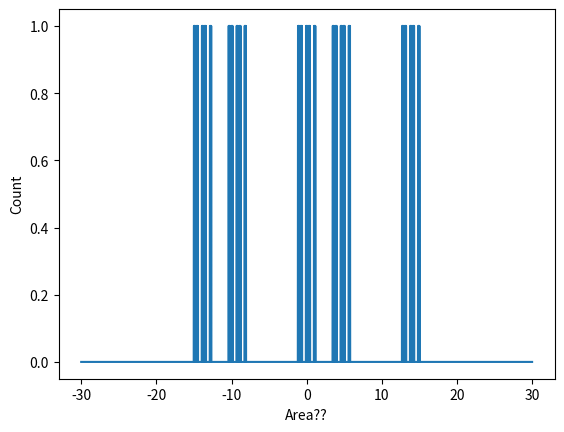
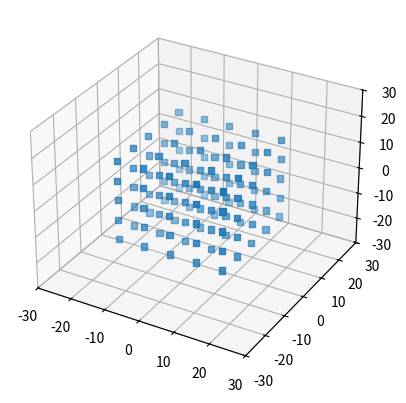

Generate these figures, in order, with matplotlib:
# -*- coding: utf-8 -*-
"""
Created on Thu Jan 23 18:55:21 2020

@author: Prava
"""


"""
Created on Wed Jan 22 15:37:43 2020
@author: Weberknecht2
"""


import numpy as np
import matplotlib.pyplot as plt    
from mpl_toolkits.mplot3d import Axes3D
"""
Function to read the data
"""

def Read(file_path,header,step_number):

    with open(file_path, "r") as f:
        a = f.read()
    step = a.split(header)[step_number + 1].strip()
    v_liste =[]
    for line in step.split("\n"):
        _, x, y, z = line.split("\t")
        v_liste.append(np.array([float(x),float(y),float(z)]))
       
    return np.array(v_liste)

"""
d_boxSize : the size of a small box with in the box
Tota_size : the size of the whole box.
Data: informantion about the position
"""

def init_pos(box_size, num_particles, scale=1.):
    """
    Initialisation of the position of N particles in a box with a given side length in 3 dimensions. The particles are
    positioned on a 3D-lattice with equidistant points.
    :param box_size:  <int> box size length
    :param num_particles: <int> number of particles (must be a perfect cube)
    :param scale: <float> scale of how to shrink the distance between the partciles. This always remain centred. The
    default is set to 1, which means the particles spread from one end of the box to the other.
    :return: r: <array> of 3D positions of each particle.
    """
    n = round(num_particles ** (1 / 3))
    if n ** 3 != num_particles:
        raise NotCubicNumber(
            "Number of particles N is not a perfect cube and cannot be used in this implementation.")
    one_direction = np.linspace(box_size / 2 * -1, box_size / 2, n)
    one_direction *= scale
    positions = []
    for i in one_direction:
        for j in one_direction:
            for k in one_direction:
                positions.append(np.array([i, j, k]))

    return np.array(positions)


def check_range(pos, i, j, k,d_boxSize):
    a = 0
    if i <= pos[0] < i+d_boxSize:
            if j <= pos[1] < j+d_boxSize:
                    if k <= pos[2] < k+d_boxSize:
                            a = 1
    return a


def count(data,Total_size,d_boxSize):

    N = []

    to_do = data

    print ('Counting number of particles per cell...')

    for k in range(-Total_size,Total_size+d_boxSize,d_boxSize):
            for j in range(-Total_size,Total_size+d_boxSize,d_boxSize):
                    for i in range(-Total_size,Total_size+d_boxSize,d_boxSize):
                            #print(k,j,i)
                            n = []
                            for count in range(len(to_do)):
                                    n.append(check_range(to_do[count],i,j,k,d_boxSize))                            
                            N.append(sum(n))
    
    return N



def main():
    Total_Size = 30
    d_boxSize =5
    #Data = Read('position.xyz','125\n\n',0)#To read the data
    Data = init_pos(30, 125, scale=1.)
    Count = count(Data,Total_Size,d_boxSize)
    print('Toatl number of particles:',sum(Count))
    #plt.hist(Count, bins=4)
    fig = plt.figure()
    x = np.linspace(-Total_Size,Total_Size,len(Count))
    plt.plot(x, Count)
    plt.xlabel("Area??")
    plt.ylabel("Count")
    #plt.legend(loc=0, fancybox=True)
    #fig.savefig(".pdf")
    #only to check
    fig = plt.figure()
    ax = fig.add_subplot(111, projection='3d')
    scatter = ax.scatter(Data[:, 0], Data[:, 1], Data[:, 2], marker=",")
    ax.set_xlim(-Total_Size, Total_Size)
    ax.set_ylim(-Total_Size, Total_Size)
    ax.set_zlim(-Total_Size, Total_Size)

if __name__ == '__main__':
    main()
#for m in range(-10,10+5,5):
    #print(m)
